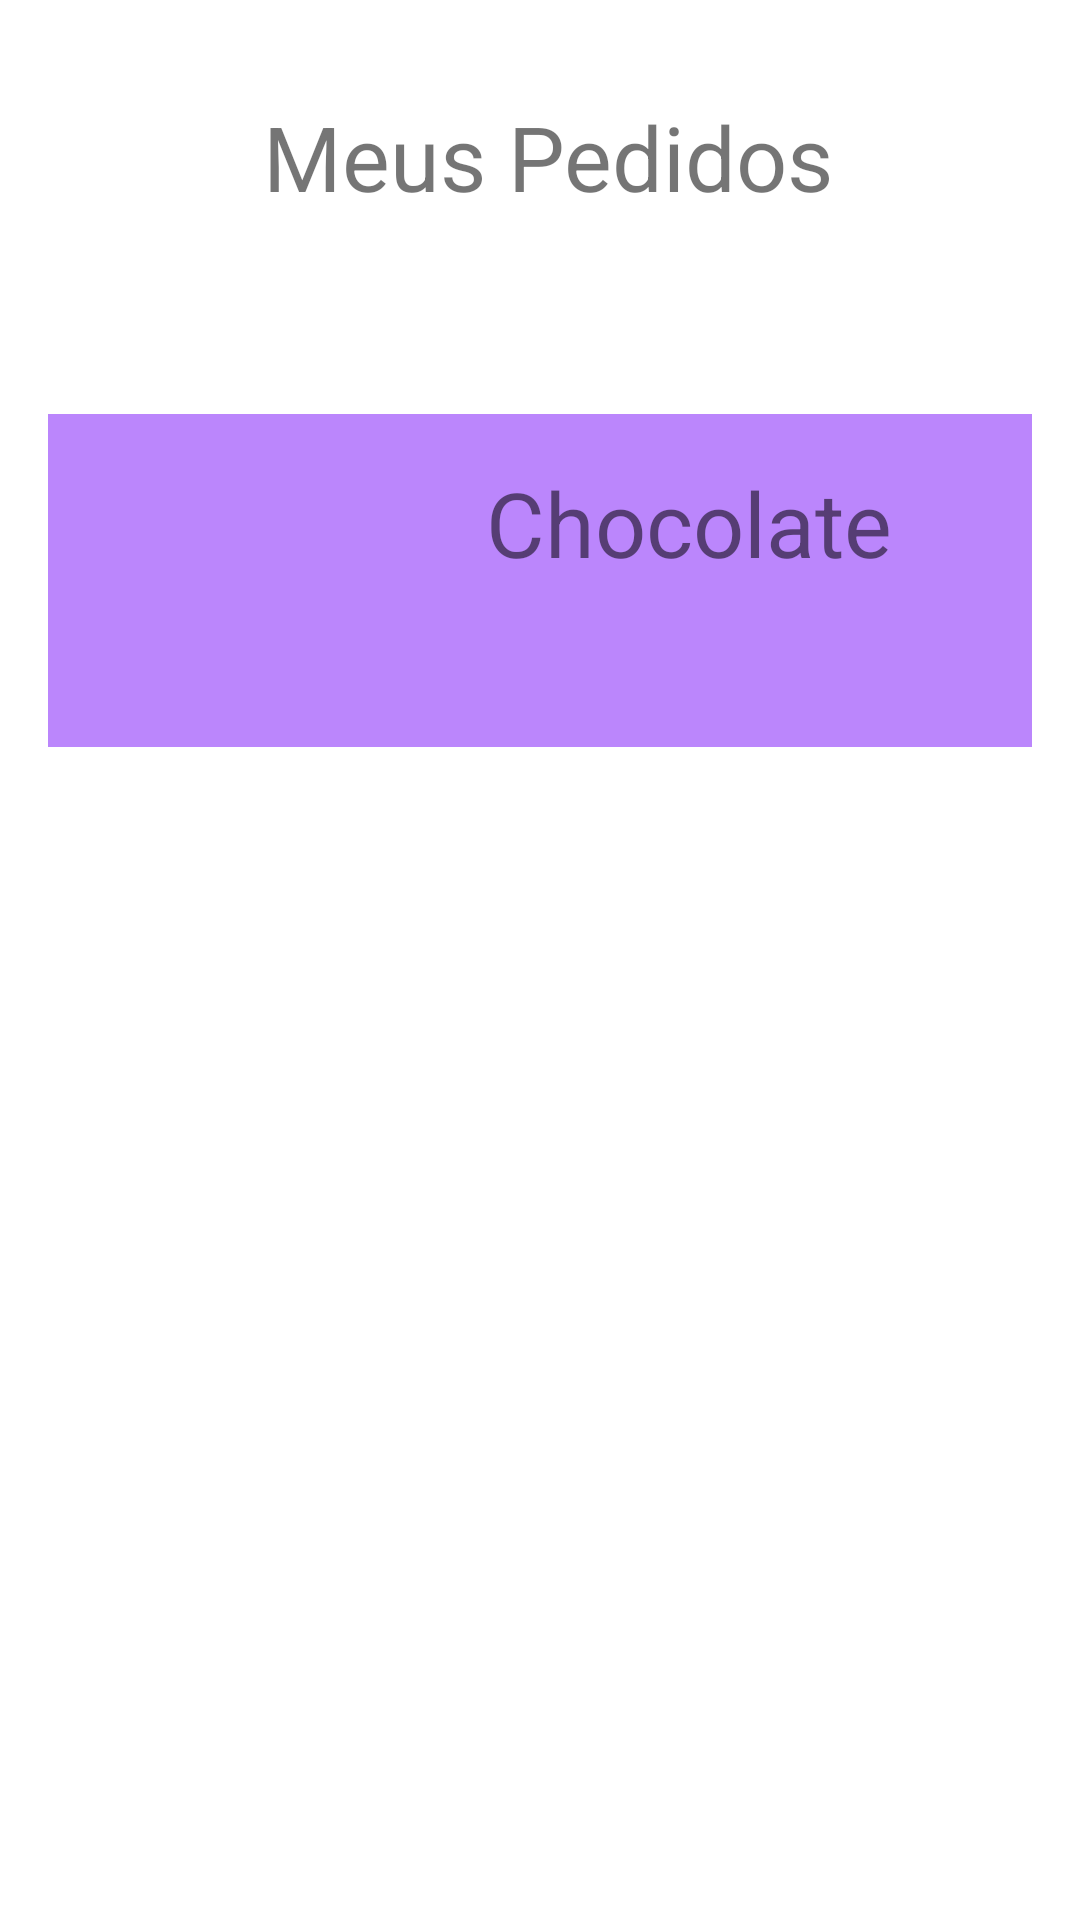

Here is an Android app screen rendered from its layout file. Give the layout XML and the strings, colors and styles it references.
<!-- AndroidManifest.xml: application theme Theme.DEJTCC.NoActionBarAndStatusBar -->
<!-- res/layout/fragment_request_frament.xml -->
<?xml version="1.0" encoding="utf-8"?>
<androidx.constraintlayout.widget.ConstraintLayout xmlns:android="http://schemas.android.com/apk/res/android"
    xmlns:tools="http://schemas.android.com/tools"
    android:layout_width="match_parent"
    android:layout_height="match_parent"
    android:orientation="vertical"
    xmlns:app="http://schemas.android.com/apk/res-auto"
    android:padding="16dp">

    <TextView
        android:id="@+id/textView3"
        android:layout_width="376dp"
        android:layout_height="70dp"
        android:layout_marginTop="16dp"
        android:text="Meus Pedidos"
        android:textAlignment="center"
        android:textSize="30dp"
        app:layout_constraintEnd_toEndOf="parent"
        app:layout_constraintHorizontal_bias="0.457"
        app:layout_constraintStart_toStartOf="parent"
        app:layout_constraintTop_toTopOf="parent" />
    <androidx.cardview.widget.CardView
        android:id="@+id/cvp"
        android:layout_width="match_parent"
        android:layout_height="wrap_content"
        android:backgroundTint="#A413F3"
        app:cardCornerRadius="10sp"
        app:layout_constraintEnd_toEndOf="parent"
        app:layout_constraintStart_toStartOf="parent"
        app:layout_constraintTop_toTopOf="parent">

    </androidx.cardview.widget.CardView>

    <RelativeLayout
        android:background="@color/purple_200"
        android:layout_width="match_parent"
        android:layout_height="wrap_content"
        android:layout_marginTop="36dp"
        android:padding="16dp"
        app:layout_constraintEnd_toEndOf="parent"
        app:layout_constraintHorizontal_bias="0.562"
        app:layout_constraintStart_toStartOf="parent"
        app:layout_constraintTop_toBottomOf="@+id/textView3">


        <TextView
            android:id="@+id/person_name"
            android:layout_width="233dp"
            android:layout_height="79dp"
            android:layout_alignParentStart="true"
            android:layout_alignParentTop="true"
            android:layout_alignParentEnd="true"
            android:layout_marginStart="130dp"
            android:layout_marginEnd="0dp"
            android:text="Chocolate"
            android:textSize="30sp" />

    </RelativeLayout>
</androidx.constraintlayout.widget.ConstraintLayout>
<!-- resources referenced by this layout -->
<resources>
  <style name="Theme.DEJTCC.NoActionBarAndStatusBar">
          <item name="windowActionBar">false</item>
          <item name="windowNoTitle">true</item>
          <item name="android:windowTranslucentStatus">true</item>
          <item name="android:windowTranslucentNavigation">true</item>
          <item name="android:fitsSystemWindows">true</item>
  
      </style>
  <!-- not gathered from this repository: default colours our renderer supplied (Android Studio template values) -->
  <color name="purple_200">#FFBB86FC</color>
</resources>
